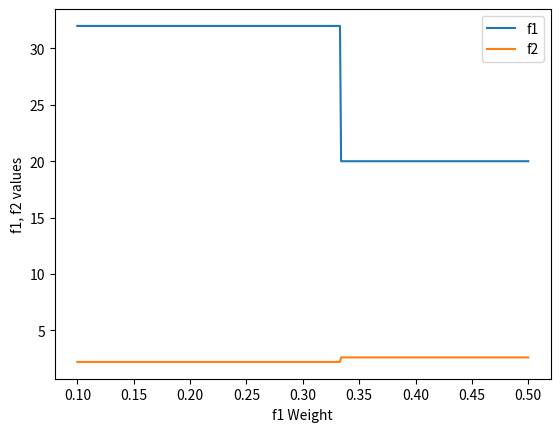
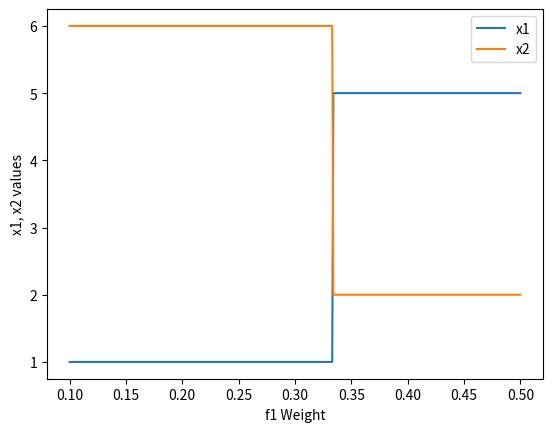
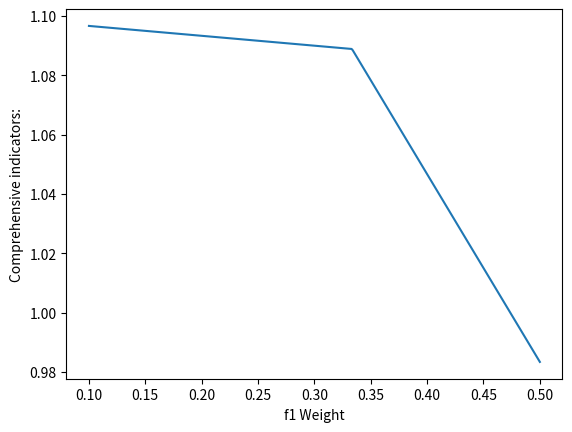

Source code (Python) for these figures, in order:
import numpy as np
import matplotlib.pyplot as plt
from scipy.optimize import linprog

# 参数设置：W1 和 W2 为两个目标函数的权重
W1 = np.arange(0.1, 0.5 + 0.001, 0.001)  # W1 从 0.1 到 0.5，步长为 0.001
W2 = 1 - W1  # W2 是 W1 的补数
n = len(W1)  # 权重组合的数量

# 初始化结果数组
F1 = np.zeros(n)  # 存储目标函数 f1 的值
F2 = np.zeros(n)  # 存储目标函数 f2 的值
X1 = np.zeros(n)  # 存储决策变量 x1 的值
X2 = np.zeros(n)  # 存储决策变量 x2 的值
FVAL = np.zeros(n)  # 存储综合目标函数的值

# 线性规划约束条件
A = np.array([[-1, -1]])  # 不等式约束 A*x <= b
b = np.array([-7])  # 约束右侧常数
lb = np.array([0, 0])  # 变量的下界
ub = np.array([5, 6])  # 变量的上界

# 执行线性规划计算
for i in range(n):
    w1 = W1[i]  # 当前权重 w1
    w2 = W2[i]  # 当前权重 w2
    # 目标函数系数 c = w1*f1 + w2*f2
    c = np.array([w1 / 30 * 2 + w2 / 2 * 0.4, w1 / 30 * 5 + w2 / 2 * 0.3])
    # 设置变量边界条件
    bounds = [(lb[j], ub[j]) for j in range(len(lb))]
    # 求解线性规划问题
    res = linprog(c, A_ub=A, b_ub=b, bounds=bounds, method='highs')
    
    if res.success:  # 如果求解成功
        x = res.x  # 取出最优解
        F1[i] = 2 * x[0] + 5 * x[1]  # 计算 f1 的值
        F2[i] = 0.4 * x[0] + 0.3 * x[1]  # 计算 f2 的值
        X1[i] = x[0]  # 存储 x1 的值
        X2[i] = x[1]  # 存储 x2 的值
        FVAL[i] = res.fun  # 存储综合目标函数的值
    else:
        print(f"Optimization failed at iteration {i}.")  # 如果求解失败，输出提示信息

# 绘制图形
plt.figure(1)  # 创建第一个图形窗口
plt.plot(W1, F1, label='f1')  # 绘制 f1 的值随权重变化的曲线
plt.plot(W1, F2, label='f2')  # 绘制 f2 的值随权重变化的曲线
plt.xlabel('f1 Weight')  # x 轴标签
plt.ylabel('f1, f2 values')  # y 轴标签
plt.legend()  # 添加图例

plt.figure(2)  # 创建第二个图形窗口
plt.plot(W1, X1, label='x1')  # 绘制 x1 的值随权重变化的曲线
plt.plot(W1, X2, label='x2')  # 绘制 x2 的值随权重变化的曲线
plt.xlabel('f1 Weight')  # x 轴标签
plt.ylabel('x1, x2 values')  # y 轴标签
plt.legend()  # 添加图例

plt.figure(3)  # 创建第三个图形窗口
plt.plot(W1, FVAL)  # 绘制综合目标函数值随权重变化的曲线
plt.xlabel('f1 Weight')  # x 轴标签
plt.ylabel('Comprehensive indicators:')  # y 轴标签

plt.show()  # 显示所有图形
